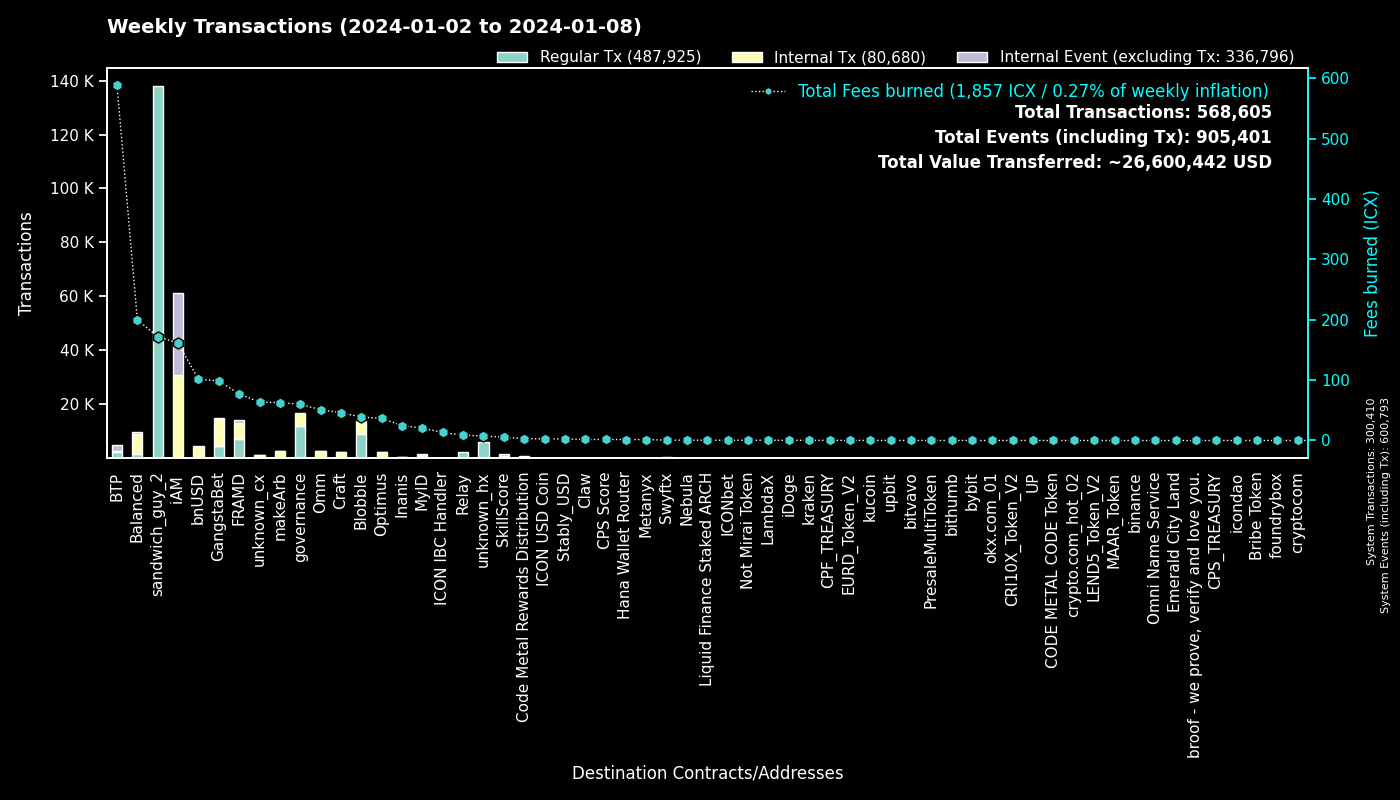

The data file committed next to this chart (first rows):
to, Regular Tx, Fees burned, to_def, Internal Tx, Internal Event (excluding Tx), group
0, 300377, 0.0, System, 33, 300383, System
hx515dff2d6210e74b0ad595aa02fe6d2ef042b0…, 137877, 172.3, sandwich_guy_2, 0, 0, sandwich_guy_2
cx00000000000000000000000000000000000000…, 11995, 60.18, governance, 4623, 0, governance
cx2aa9b28a657e3121b75d3d4fe65e569398645d…, 6773, 66.86, FRAMD Token, 4801, 87, FRAMD
cxf14dea1cff7ceb29a46e6d04533a08f84441e4…, 4671, 21.32, Blobble Stake Token, 4835, 7, Blobble
cxf2ca3b655a782f39227934d37ff3b77f9b1ebc…, 4287, 17.45, Blobble, 0, 0, Blobble
cxe5c2c460364acc5f8c1d5ca925930043d8d9c9…, 2400, 11.11, GangstaBet Crown, 2445, 0, GangstaBet
cxca5faa5a71d986a2e84dd7e6f5ff791d29901e…, 2222, 8.869, Relay_4, 0, 0, Relay
cxee7a00755a757e3c519a0616456030e33dc9d4…, 2201, 581.8, BTP_2, 0, 2207, BTP
cx28b2ec885b50c8a93da752f2d0467a67127a70…, 869, 20.51, CROWN, 2493, 57, GangstaBet
cxb6be11a27f21ad82c7475aa215e3635fafd7f1…, 586, 26.86, gangstabet_game, 2293, 0, GangstaBet
cxba62bb61baf8dd8b6a04633fe33806547785a0…, 577, 17.69, MyID_3, 568, 0, MyID
cx5a0af85407c69945eb318d4ac18e9e84218416…, 532, 25.62, GangWar Simulation, 1407, 381, GangstaBet
cx88fd7df7ddff82f7cc735c871dc519838cb235…, 520, 101.7, bnUSD, 3721, 221, bnUSD
hxb568381d35d3e7a6383200e8a0d30310af20b9…, 468, 0.585, Swyftx, 0, 0, Swyftx
cx14002628a4599380f391f708843044bc93dce2…, 330, 159.4, iAM Div, 30502, 30527, iAM
cx2609b924e33ef00b648a409245c7ea394c4678…, 301, 36.47, balanced_sicx, 1293, 46, Balanced
cx694e8c9f1a05c8c3719f30d46b97697960e428…, 292, 2.752, MyID_2, 292, 0, MyID
cx66d4d90f5f113eba575bf793570135f9b10cec…, 285, 20.45, balanced_loans, 706, 194, Balanced
cxe65f3286902be43e00a5013cb1dc300ec8e51f…, 250, 62.69, makeArb, 2460, 24, makeArb
cx30f18d26f45d990112a4cd4825c0b79af73aac…, 247, 10.52, Yetis, 1129, 1030, FRAMD
cxf61cd5a45dc9f91c15aa65831a30a90d59a096…, 223, 41.4, balanced_baln, 1446, 137, Balanced
cx10d59e8103ab44635190bd4139dbfd682fa2d0…, 201, 7.394, balanced_rewards, 244, 166, Balanced
hx68646780e14ee9097085f7280ab137c3633b4b…, 189, 0.2363, kraken_hot, 0, 0, kraken
cx21e94c08c03daee80c25d8ee3ea22a20786ec2…, 177, 41.83, Balanced Router, 1879, 72, Balanced
cxd17316e24ee40f2ef8ed6f3a497311db1b3520…, 159, 2.604, GangstaVerse LootBox, 744, 0, GangstaBet
cxa0af3165c08318e988cb30993b3048335b94af…, 151, 7.136, balanced_dex, 416, 24, Balanced
cx7ecb16e4c143b95e01d05933c17cb986cfe618…, 136, 29.54, CraftRewards, 971, 19, Craft
cxaa99a164586883eed0322d62a31946dfa9491f…, 124, 13.17, optimus_rewards, 363, 13, Optimus
cx28497aef34ec44ad2be9249daddfbe34b54f30…, 120, 2.071, Balanced Bribe, 106, 0, Balanced
cx2e6d0fc0eca04965d06038c8406093337f085f…, 111, 15.44, Craft, 511, 26, Craft
cx334db6519871cb2bfd154cec0905ced4ea142d…, 106, 0.3956, unknown_cx, 0, 0, unknown_cx
cxe971c0a92c58db502e4a224efc6ba311eb1c17…, 106, 24.72, Inanis Treasury, 271, 27, Inanis
cx5f981afd82275a76bcdbf4ad419c6286b565d0…, 106, 14.64, unknown_cx, 511, 7, unknown_cx
cx2dc662031f3d62bcdba4f63e9bf827767c8475…, 105, 5.548, SkillScore, 675, 687, SkillScore
cx203d9cd2a669be67177e997b8948ce2c35caff…, 101, 18.87, balanced_dividends, 1173, 35, Balanced
hxbb984f278abd66ae2155edbd91f8c87ce98411…, 97, 0.1212, kucoin, 0, 0, kucoin
hx49b1556654e51f52d59a8222b4737ee7dccc6d…, 90, 0.1125, upbit_cold_02, 0, 0, upbit
cx7b1843b7ef5368a080ccf59c0a9d1bdec474f9…, 86, 4.56, optimus_dividends, 724, 0, Optimus
cx44250a12074799e26fdeee75648ae47e2cc842…, 84, 21.48, balanced_governance, 2, 0, Balanced
cx1a29259a59f463a67bb2ef84398b30ca56b583…, 81, 26.44, omm_token, 873, 56, Omm
hxa390d24fdcba68515b492ffc553192802706a1…, 80, 0.1, bitvavo_hot, 0, 0, bitvavo
cxcb455f26a2c01c686fa7f30e1e3661642dd53c…, 79, 18.46, omm_lending, 1391, 0, Omm
cx622bbab73698f37dbef53955fd3decffeb0b0c…, 75, 13.27, ICON IBC Handler, 15, 102, ICON IBC Handler
cx96f98f59f1dc144709fd294d4b906c74f5d709…, 72, 0.1596, EURD_Token_V2, 72, 0, EURD_Token_V2
hx6d14b2b77a9e73c5d5804d43c7e3c3416648ae…, 66, 0.0825, bithumb_03, 0, 0, bithumb
cx6139a27c15f1653471ffba0b4b88dc15de7e32…, 65, 11.35, gangstabet_token, 514, 42, GangstaBet
cx785d504f44b5d2c8dac04c5a1ecd75f18ee57d…, 63, 10.02, Finance Token, 393, 34, Optimus
cx85954d0dae92b63bf5cba03a59ca4ffe687bad…, 57, 0.3492, NebulaMultiToken, 60, 0, Nebula
hx6b91c8dea3114de74ecfa85908b875778c2b59…, 57, 0.07125, bybit, 0, 0, bybit
cx9c4698411c6d9a780f605685153431dcda0460…, 46, 0.7346, Auction, 355, 0, Craft
hx133323c2e990994816b548a9e7eb080a5eac80…, 44, 0.055, unknown_hx, 0, 0, unknown_hx
hx85532472e789802a943bd34a8aeb86668bc232…, 39, 0.04875, okx.com_01, 0, 0, okx.com_01
hx9085d3f4126d454d31b014238ee4c2367594b4…, 39, 0.04875, unknown_hx, 0, 0, unknown_hx
hx05a1d1c125186389be9fd5d31d6ad6c5ef4188…, 38, 0.0475, unknown_hx, 0, 0, unknown_hx
hxad17fbdef8d556fdafba7f7bdf4666871ed30b…, 37, 0.04625, unknown_hx, 0, 0, unknown_hx
hx0e7ce4398a56e5bc7ad49e787556786f00c8ed…, 36, 0.045, unknown_hx, 0, 0, unknown_hx
hx0c65769342c65e2206893f855793d33d0732c5…, 36, 0.045, unknown_hx, 0, 0, unknown_hx
hx1a727577686a20eeeb67251b330e026e5597db…, 30, 0.0375, unknown_hx, 0, 0, unknown_hx
hx3770b6ac37402de04f6af4f5541cf68361fbf2…, 30, 0.0375, unknown_hx, 0, 0, unknown_hx
... 1,654 more rows
